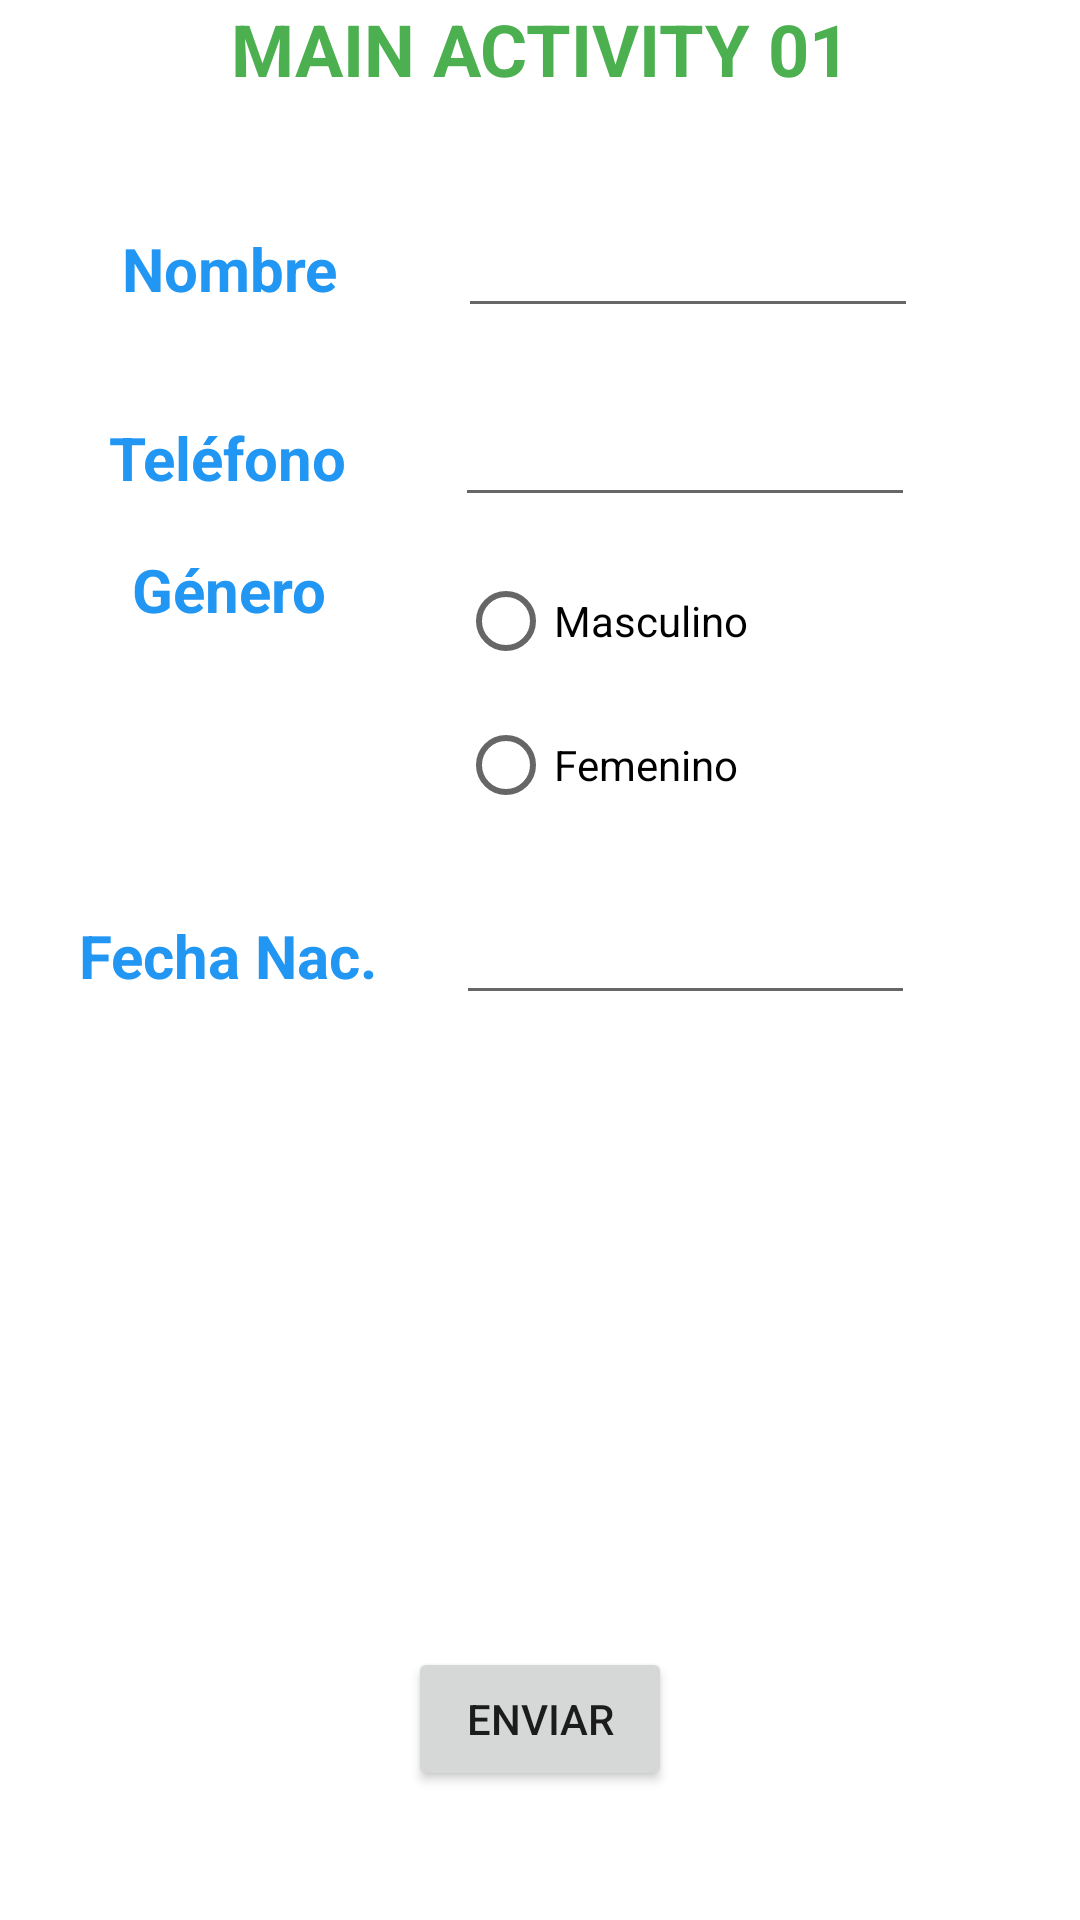

The Android layout XML behind this screen, and the referenced resources:
<!-- AndroidManifest.xml: application theme Theme.InterfazU_01 -->
<!-- res/layout/activity_main.xml -->
<?xml version="1.0" encoding="utf-8"?>
<RelativeLayout xmlns:android="http://schemas.android.com/apk/res/android"
    xmlns:app="http://schemas.android.com/apk/res-auto"
    xmlns:tools="http://schemas.android.com/tools"
    android:layout_width="match_parent"
    android:layout_height="match_parent"
    tools:context=".MainActivity"
    android:id="@+id/relativeLayout">

    <LinearLayout
        android:layout_width="305dp"
        android:layout_height="86dp"
        android:layout_alignParentStart="true"
        android:layout_alignParentTop="true"
        android:layout_centerHorizontal="true"
        android:layout_marginStart="0dp"
        android:layout_marginTop="297dp"
        android:orientation="horizontal">

        <TextView
            android:id="@+id/lblFecha"
            android:layout_width="209dp"
            android:layout_height="wrap_content"
            android:layout_weight="1"
            android:text="Fecha Nac."
            android:textAlignment="center"
            android:textColor="#2196F3"
            android:textSize="20sp"
            android:textStyle="bold" />

        <EditText
            android:id="@+id/txtFecha"
            android:layout_width="wrap_content"
            android:layout_height="wrap_content"
            android:layout_weight="1"
            android:ems="10"
            android:inputType="date" />

    </LinearLayout>

    <LinearLayout
        android:layout_width="305dp"
        android:layout_height="109dp"
        android:layout_alignParentStart="true"
        android:layout_alignParentTop="true"
        android:layout_centerInParent="true"
        android:layout_marginStart="0dp"
        android:layout_marginTop="183dp"
        android:orientation="horizontal">

        <TextView
            android:id="@+id/lblGenero"
            android:layout_width="match_parent"
            android:layout_height="48dp"
            android:layout_weight="1"
            android:text="Género"
            android:textAlignment="center"
            android:textColor="#2196F3"
            android:textSize="20sp"
            android:textStyle="bold" />

        <RadioGroup
            android:layout_width="match_parent"
            android:layout_height="match_parent"
            android:layout_alignParentEnd="true"
            android:layout_weight="1">

            <RadioButton
                android:id="@+id/rdMasculino"
                android:layout_width="match_parent"
                android:layout_height="wrap_content"
                android:text="Masculino" />

            <RadioButton
                android:id="@+id/rdFemenino"
                android:layout_width="match_parent"
                android:layout_height="wrap_content"
                android:text="Femenino" />
        </RadioGroup>

    </LinearLayout>

    <LinearLayout
        android:layout_width="305dp"
        android:layout_height="wrap_content"
        android:layout_alignParentStart="true"
        android:layout_alignParentTop="true"
        android:layout_centerHorizontal="true"
        android:layout_marginStart="0dp"
        android:layout_marginTop="131dp"
        android:orientation="horizontal">

        <TextView
            android:id="@+id/lblTelefono"
            android:layout_width="208dp"
            android:layout_height="wrap_content"
            android:layout_weight="1"
            android:text="Teléfono"
            android:textAlignment="center"
            android:textColor="#2196F3"
            android:textSize="20sp"
            android:textStyle="bold" />

        <EditText
            android:id="@+id/txtTelefono"
            android:layout_width="wrap_content"
            android:layout_height="wrap_content"
            android:layout_weight="1"
            android:ems="10"
            android:inputType="phone" />

    </LinearLayout>

    <LinearLayout
        android:layout_width="match_parent"
        android:layout_height="41dp"
        android:orientation="horizontal">

        <TextView
            android:id="@+id/textView6"
            android:layout_width="match_parent"
            android:layout_height="match_parent"
            android:layout_weight="1"
            android:text="MAIN ACTIVITY 01"
            android:textAlignment="center"
            android:textColor="#4CAF50"
            android:textSize="24sp"
            android:textStyle="bold" />
    </LinearLayout>

    <LinearLayout
        android:layout_width="306dp"
        android:layout_height="57dp"
        android:layout_alignParentStart="true"
        android:layout_alignParentTop="true"
        android:layout_marginStart="0dp"
        android:layout_marginTop="68dp"
        android:orientation="horizontal">

        <TextView
            android:id="@+id/lblNombre"
            android:layout_width="209dp"
            android:layout_height="wrap_content"
            android:layout_weight="1"
            android:text="Nombre"
            android:textAlignment="center"
            android:textColor="#2196F3"
            android:textSize="20sp"
            android:textStyle="bold" />

        <EditText
            android:id="@+id/txtNombre"
            android:layout_width="wrap_content"
            android:layout_height="wrap_content"
            android:layout_weight="1"
            android:ems="10"
            android:inputType="textPersonName" />
    </LinearLayout>

    <Button
        android:id="@+id/btnEnviar"
        android:layout_width="wrap_content"
        android:layout_height="wrap_content"
        android:layout_alignParentBottom="true"
        android:layout_centerHorizontal="true"
        android:layout_marginBottom="43dp"
        android:layout_weight="1"
        android:onClick="btEnviar"
        android:text="ENVIAR" />

</RelativeLayout>
<!-- resources referenced by this layout -->
<resources>
  <style name="Theme.InterfazU_01" parent="Theme.MaterialComponents.DayNight.DarkActionBar">
          
          <item name="colorPrimary">@color/purple_500</item>
          <item name="colorPrimaryVariant">@color/purple_700</item>
          <item name="colorOnPrimary">@color/white</item>
          
          <item name="colorSecondary">@color/teal_200</item>
          <item name="colorSecondaryVariant">@color/teal_700</item>
          <item name="colorOnSecondary">@color/black</item>
          
          <item name="android:statusBarColor" tools:targetApi="l">?attr/colorPrimaryVariant</item>
          
      </style>
  <!-- not gathered from this repository: default colours our renderer supplied (Android Studio template values) -->
  <color name="purple_500">#FF6200EE</color>
  <color name="purple_700">#FF3700B3</color>
  <color name="teal_200">#FF03DAC5</color>
  <color name="teal_700">#FF018786</color>
  <color name="black">#FF000000</color>
  <color name="white">#FFFFFFFF</color>
</resources>
